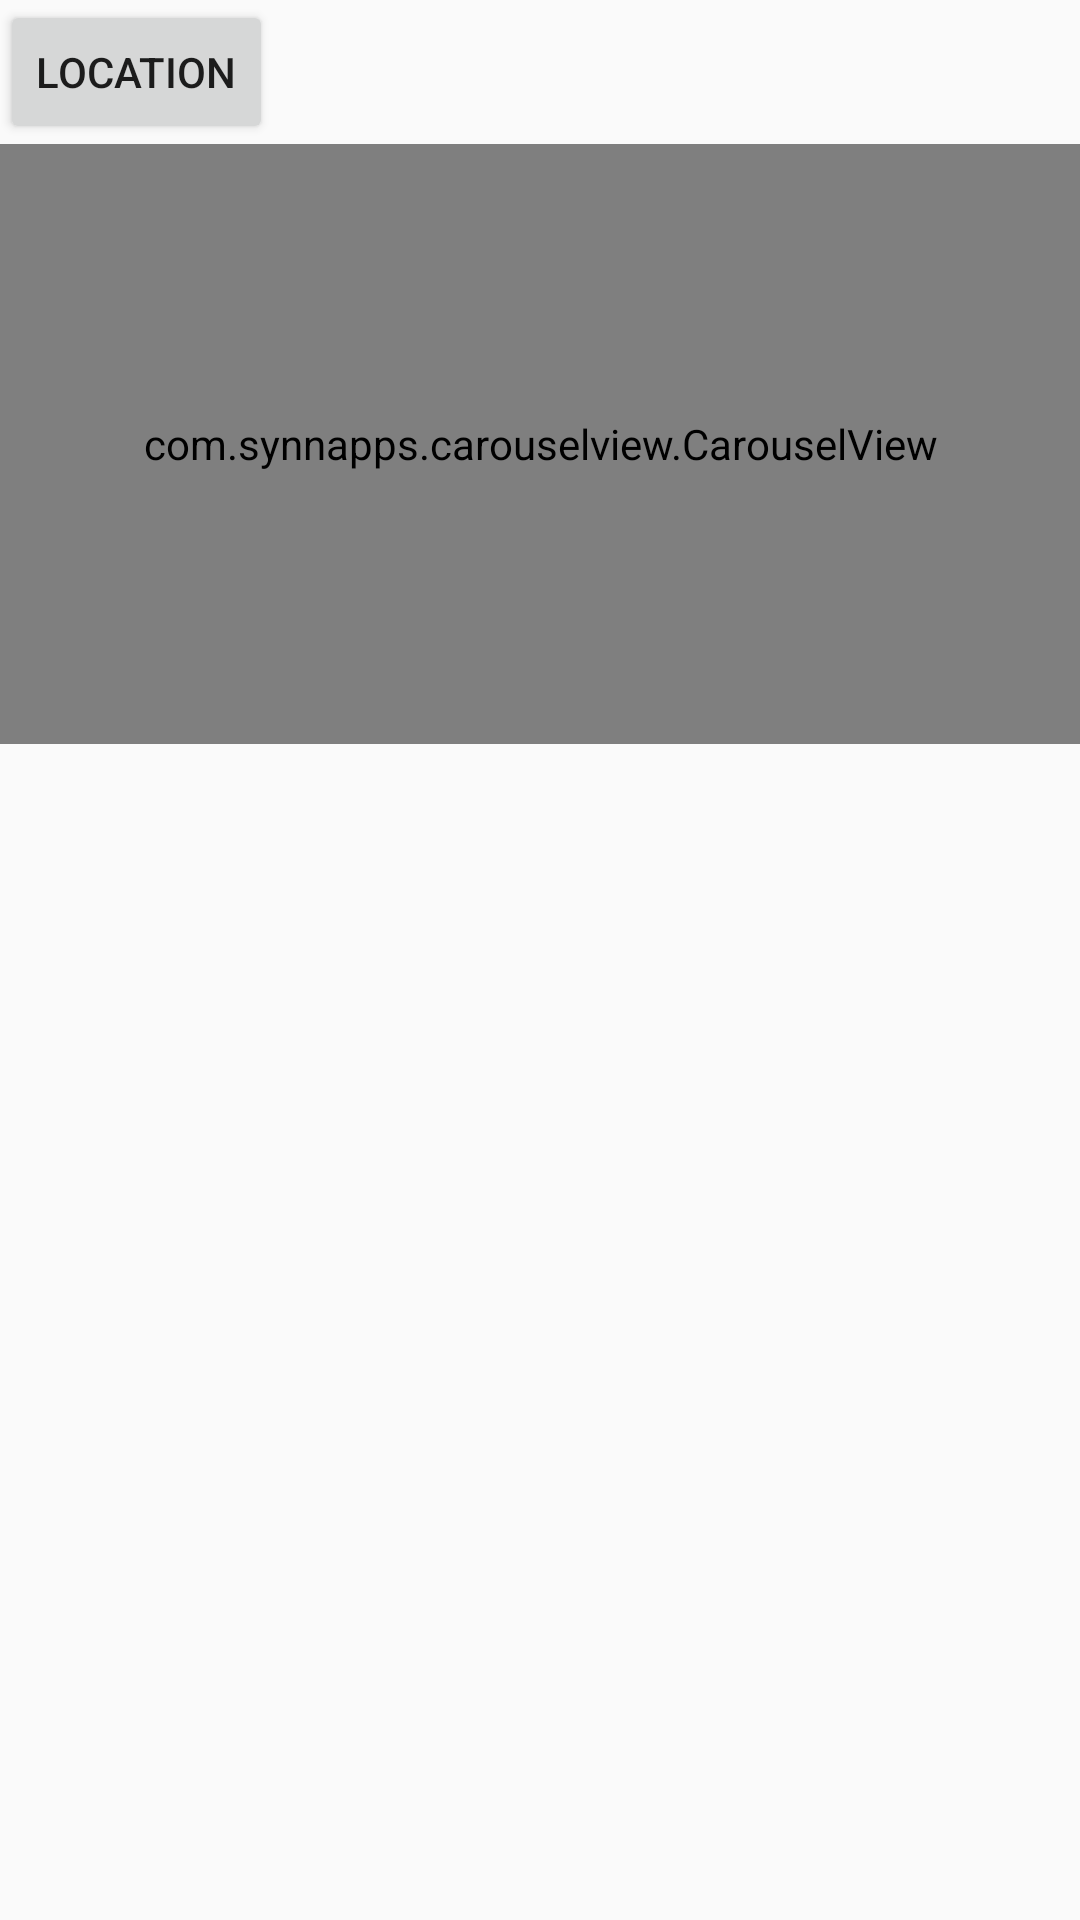

Write the Android layout XML for this screen, with the resource values it uses.
<!-- AndroidManifest.xml: application theme AppTheme -->
<!-- res/layout/activity_food_item_list.xml -->
<?xml version="1.0" encoding="utf-8"?>
<LinearLayout xmlns:android="http://schemas.android.com/apk/res/android"
    xmlns:app="http://schemas.android.com/apk/res-auto"
    xmlns:tools="http://schemas.android.com/tools"
    android:layout_width="match_parent"
    android:layout_height="match_parent"
    android:orientation="vertical"
    tools:context="com.prakriti.onlinefood.FoodItemList">
    <Button
        android:layout_width="wrap_content"
        android:layout_height="wrap_content"
        android:id="@+id/map"
        android:text="Location"/>
    <com.synnapps.carouselview.CarouselView
        android:layout_width="match_parent"
        android:layout_height="200dp"
        android:id="@+id/carouselview">
    </com.synnapps.carouselview.CarouselView>
    <ListView
        android:layout_width="match_parent"
        android:layout_height="match_parent"
        android:id="@+id/fooditemlist"
        tools:layout_editor_absoluteY="8dp"
        tools:layout_editor_absoluteX="8dp">
    </ListView>


</LinearLayout>
<!-- resources referenced by this layout -->
<resources>
  <style name="AppTheme" parent="Theme.AppCompat.Light.DarkActionBar">
          
          <item name="colorAccent">@color/colorAccent</item>
          <item name="colorPrimary">@color/colorPrimary</item>
          <item name="colorPrimaryDark">@color/colorPrimaryDark</item>
  
      </style>
  <!-- not gathered from this repository: default colours our renderer supplied (Android Studio template values) -->
  <color name="colorPrimary">#FF6200EE</color>
  <color name="colorPrimaryDark">#FF3700B3</color>
  <color name="colorAccent">#FF03DAC5</color>
</resources>
